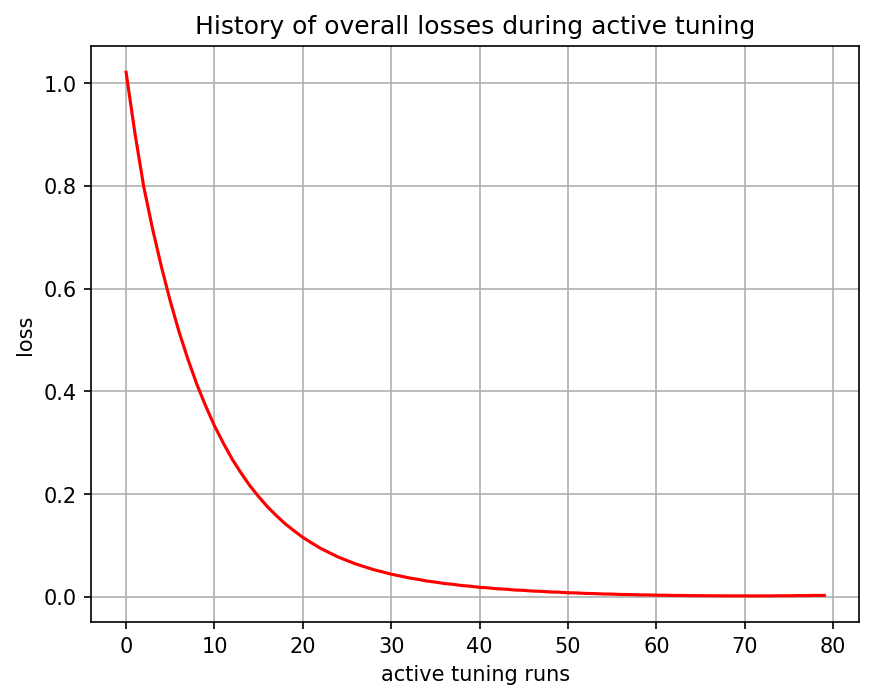

Source data for this figure (header and first rows):
, 0
0, tensor(1.02126789, grad_fn=<MseLossBackw…
1, tensor(0.90295184, grad_fn=<MseLossBackw…
2, tensor(0.79838282, grad_fn=<MseLossBackw…
3, tensor(0.71643722, grad_fn=<MseLossBackw…
4, tensor(0.64259124, grad_fn=<MseLossBackw…
5, tensor(0.57592261, grad_fn=<MseLossBackw…
6, tensor(0.51579410, grad_fn=<MseLossBackw…
7, tensor(0.46270400, grad_fn=<MseLossBackw…
8, tensor(0.41430551, grad_fn=<MseLossBackw…
9, tensor(0.37197304, grad_fn=<MseLossBackw…
10, tensor(0.33332342, grad_fn=<MseLossBackw…
11, tensor(0.29958296, grad_fn=<MseLossBackw…
12, tensor(0.26845688, grad_fn=<MseLossBackw…
13, tensor(0.24158630, grad_fn=<MseLossBackw…
14, tensor(0.21672906, grad_fn=<MseLossBackw…
15, tensor(0.19533715, grad_fn=<MseLossBackw…
16, tensor(0.17557158, grad_fn=<MseLossBackw…
17, tensor(0.15852711, grad_fn=<MseLossBackw…
18, tensor(0.14248681, grad_fn=<MseLossBackw…
19, tensor(0.12891951, grad_fn=<MseLossBackw…
20, tensor(0.11598755, grad_fn=<MseLossBackw…
21, tensor(0.10519856, grad_fn=<MseLossBackw…
22, tensor(0.09477635, grad_fn=<MseLossBackw…
23, tensor(0.08619979, grad_fn=<MseLossBackw…
24, tensor(0.07777578, grad_fn=<MseLossBackw…
25, tensor(0.07096177, grad_fn=<MseLossBackw…
26, tensor(0.06421059, grad_fn=<MseLossBackw…
27, tensor(0.05879153, grad_fn=<MseLossBackw…
28, tensor(0.05327437, grad_fn=<MseLossBackw…
29, tensor(0.04896156, grad_fn=<MseLossBackw…
30, tensor(0.04443060, grad_fn=<MseLossBackw…
31, tensor(0.04099974, grad_fn=<MseLossBackw…
32, tensor(0.03720356, grad_fn=<MseLossBackw…
33, tensor(0.03448628, grad_fn=<MseLossBackw…
34, tensor(0.03115983, grad_fn=<MseLossBackw…
35, tensor(0.02899967, grad_fn=<MseLossBackw…
36, tensor(0.02633500, grad_fn=<MseLossBackw…
37, tensor(0.02462453, grad_fn=<MseLossBackw…
38, tensor(0.02227172, grad_fn=<MseLossBackw…
39, tensor(0.02091984, grad_fn=<MseLossBackw…
40, tensor(0.01885281, grad_fn=<MseLossBackw…
41, tensor(0.01778252, grad_fn=<MseLossBackw…
42, tensor(0.01598779, grad_fn=<MseLossBackw…
43, tensor(0.01513714, grad_fn=<MseLossBackw…
44, tensor(0.01358300, grad_fn=<MseLossBackw…
45, tensor(0.01290655, grad_fn=<MseLossBackw…
46, tensor(0.01154990, grad_fn=<MseLossBackw…
47, tensor(0.01101146, grad_fn=<MseLossBackw…
48, tensor(0.00979730, grad_fn=<MseLossBackw…
49, tensor(0.00936842, grad_fn=<MseLossBackw…
50, tensor(0.00826784, grad_fn=<MseLossBackw…
51, tensor(0.00792652, grad_fn=<MseLossBackw…
52, tensor(0.00693951, grad_fn=<MseLossBackw…
53, tensor(0.00667052, grad_fn=<MseLossBackw…
54, tensor(0.00585367, grad_fn=<MseLossBackw…
55, tensor(0.00563887, grad_fn=<MseLossBackw…
56, tensor(0.00495618, grad_fn=<MseLossBackw…
57, tensor(0.00477921, grad_fn=<MseLossBackw…
58, tensor(0.00417131, grad_fn=<MseLossBackw…
59, tensor(0.00402671, grad_fn=<MseLossBackw…
... 20 more rows
